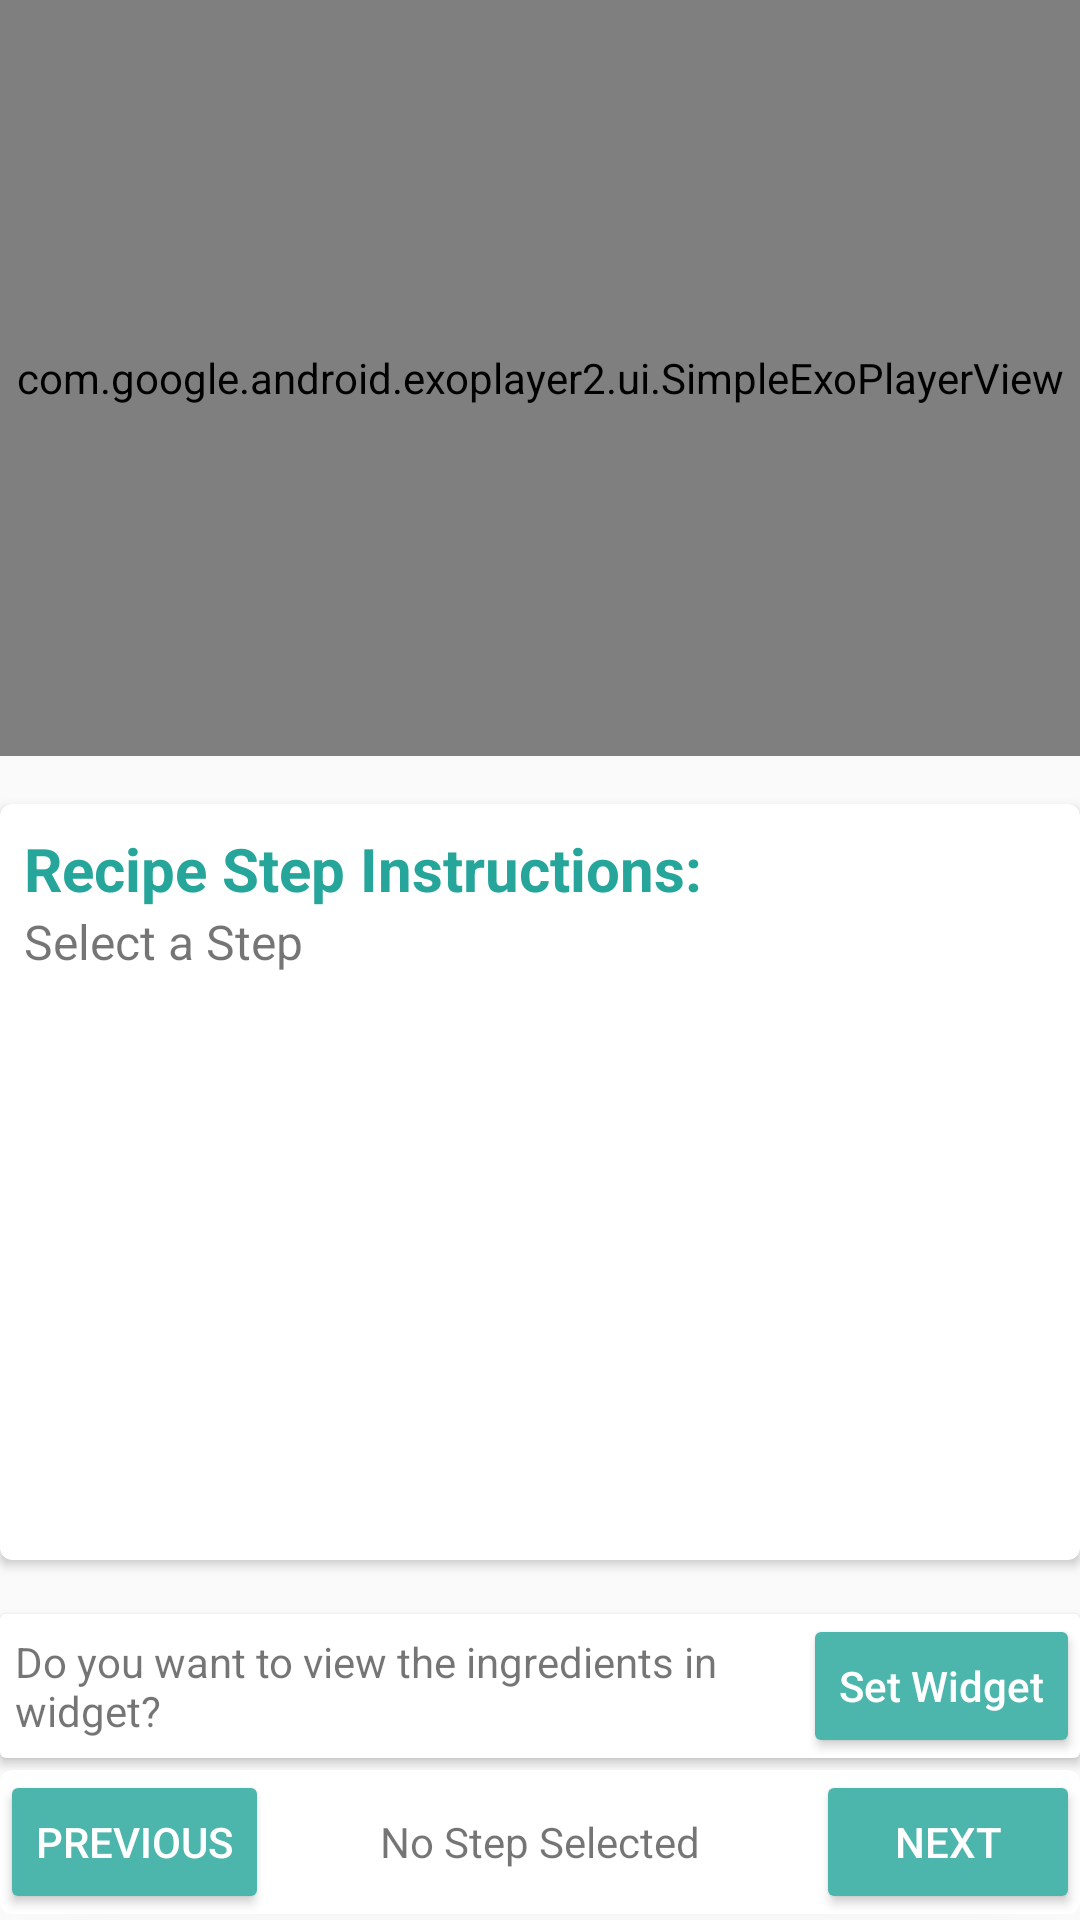

Android layout source for this screen:
<!-- AndroidManifest.xml: application theme AppTheme -->
<!-- res/layout/fragment_recipe_detail_media.xml -->
<?xml version="1.0" encoding="utf-8"?>
<RelativeLayout xmlns:android="http://schemas.android.com/apk/res/android"
    xmlns:app="http://schemas.android.com/apk/res-auto"
    android:layout_width="match_parent"
    android:layout_height="match_parent"
    android:clickable="true"
    android:focusable="true"
    android:keepScreenOn="true">

    <LinearLayout
        android:layout_width="match_parent"
        android:layout_height="match_parent"
        android:layout_above="@+id/navigator"
        android:layout_alignParentLeft="true"
        android:layout_alignParentStart="true"
        android:layout_alignParentTop="true"
        android:orientation="vertical">

        <com.google.android.exoplayer2.ui.SimpleExoPlayerView
            android:id="@+id/player_view"
            android:layout_width="match_parent"
            android:layout_height="0dp"
            android:layout_weight="1"
            android:focusable="true"
            android:keepScreenOn="true"
            android:visibility="visible"
            app:resize_mode="fill">

        </com.google.android.exoplayer2.ui.SimpleExoPlayerView>

        <ImageView
            android:id="@+id/placeholderImage"
            android:layout_width="match_parent"
            android:layout_height="0dp"
            android:layout_weight="1"
            android:scaleType="fitXY"
            android:visibility="gone" />

        <android.support.v7.widget.CardView
            android:id="@+id/step_container"
            android:layout_width="match_parent"
            android:layout_height="0dp"
            android:layout_above="@+id/navigator"
            android:layout_alignParentTop="true"
            android:layout_marginBottom="16dp"
            android:layout_marginTop="16dp"
            android:layout_weight="1"
            app:cardCornerRadius="4dp">

            <ScrollView
                android:layout_width="match_parent"
                android:layout_height="match_parent">

                <LinearLayout
                    android:layout_width="match_parent"
                    android:layout_height="wrap_content"
                    android:orientation="vertical"
                    android:padding="8dp">

                    <TextView
                        android:id="@+id/step_instruction_lbl"
                        android:layout_width="match_parent"
                        android:layout_height="wrap_content"
                        android:text="Recipe Step Instructions:"
                        android:textColor="@color/colorPrimaryDark"
                        android:textSize="20sp"
                        android:textStyle="bold" />

                    <TextView
                        android:id="@+id/step_instruction"
                        android:layout_width="match_parent"
                        android:layout_height="wrap_content"
                        android:text="Select a Step "
                        android:textSize="16sp" />

                </LinearLayout>
            </ScrollView>

        </android.support.v7.widget.CardView>

    </LinearLayout>

    <LinearLayout
        android:id="@+id/navigator"
        android:layout_width="match_parent"
        android:layout_height="wrap_content"
        android:layout_alignParentBottom="true"
        android:layout_alignParentLeft="true"
        android:layout_alignParentStart="true"
        android:orientation="vertical">

        <android.support.v7.widget.CardView
            android:layout_width="match_parent"
            android:layout_height="wrap_content"
            android:layout_marginBottom="2dp"
            android:layout_marginTop="2dp">

            <RelativeLayout
                android:layout_width="wrap_content"
                android:layout_height="wrap_content">

                <TextView
                    android:id="@+id/textView"
                    android:layout_width="wrap_content"
                    android:layout_height="wrap_content"
                    android:layout_alignParentLeft="true"
                    android:layout_centerVertical="true"
                    android:layout_toLeftOf="@id/setWidget"
                    android:padding="5dp"
                    android:text="Do you want to view the ingredients in widget?" />

                <android.support.v7.widget.AppCompatButton
                    android:id="@+id/setWidget"
                    android:layout_width="wrap_content"
                    android:layout_height="wrap_content"
                    android:layout_alignParentRight="true"
                    android:layout_alignParentTop="true"
                    android:layout_centerVertical="true"
                    android:text="Set Widget"
                    android:textAllCaps="false"
                    android:textColor="@android:color/white"
                    app:backgroundTint="@color/colorPrimary" />

            </RelativeLayout>
        </android.support.v7.widget.CardView>

        <android.support.v7.widget.CardView
            android:layout_width="match_parent"
            android:layout_height="match_parent"
            android:layout_marginBottom="2dp"
            android:layout_marginTop="2dp"
            app:cardCornerRadius="4dp">

            <RelativeLayout
                android:layout_width="match_parent"
                android:layout_height="wrap_content">

                <android.support.v7.widget.AppCompatButton
                    android:id="@+id/previousButton"
                    android:layout_width="wrap_content"
                    android:layout_height="wrap_content"
                    android:layout_alignParentLeft="true"
                    android:layout_alignParentStart="true"
                    android:layout_alignParentTop="true"
                    android:text="Previous"
                    android:textColor="@android:color/white"
                    app:backgroundTint="@color/colorPrimary" />

                <android.support.v7.widget.AppCompatButton
                    android:id="@+id/nextButton"
                    android:layout_width="wrap_content"
                    android:layout_height="wrap_content"
                    android:layout_alignParentEnd="true"
                    android:layout_alignParentRight="true"
                    android:layout_alignParentTop="true"
                    android:text="Next"
                    android:textColor="@android:color/white"
                    app:backgroundTint="@color/colorPrimary" />

                <TextView
                    android:id="@+id/stepNumber"
                    android:layout_width="wrap_content"
                    android:layout_height="wrap_content"
                    android:layout_centerHorizontal="true"
                    android:layout_centerVertical="true"
                    android:text="No Step Selected" />
            </RelativeLayout>

        </android.support.v7.widget.CardView>
    </LinearLayout>


</RelativeLayout>
<!-- resources referenced by this layout -->
<resources>
  <color name="colorPrimary">#4DB6AC</color>
  <color name="colorPrimaryDark">#26A69A</color>
  <style name="AppTheme" parent="Theme.AppCompat.Light.NoActionBar">
          
          <item name="colorPrimary">@color/colorPrimary</item>
          <item name="colorPrimaryDark">@color/colorPrimaryDark</item>
          <item name="colorAccent">@color/colorAccent</item>
      </style>
  <color name="colorAccent">#FF4081</color>
</resources>
